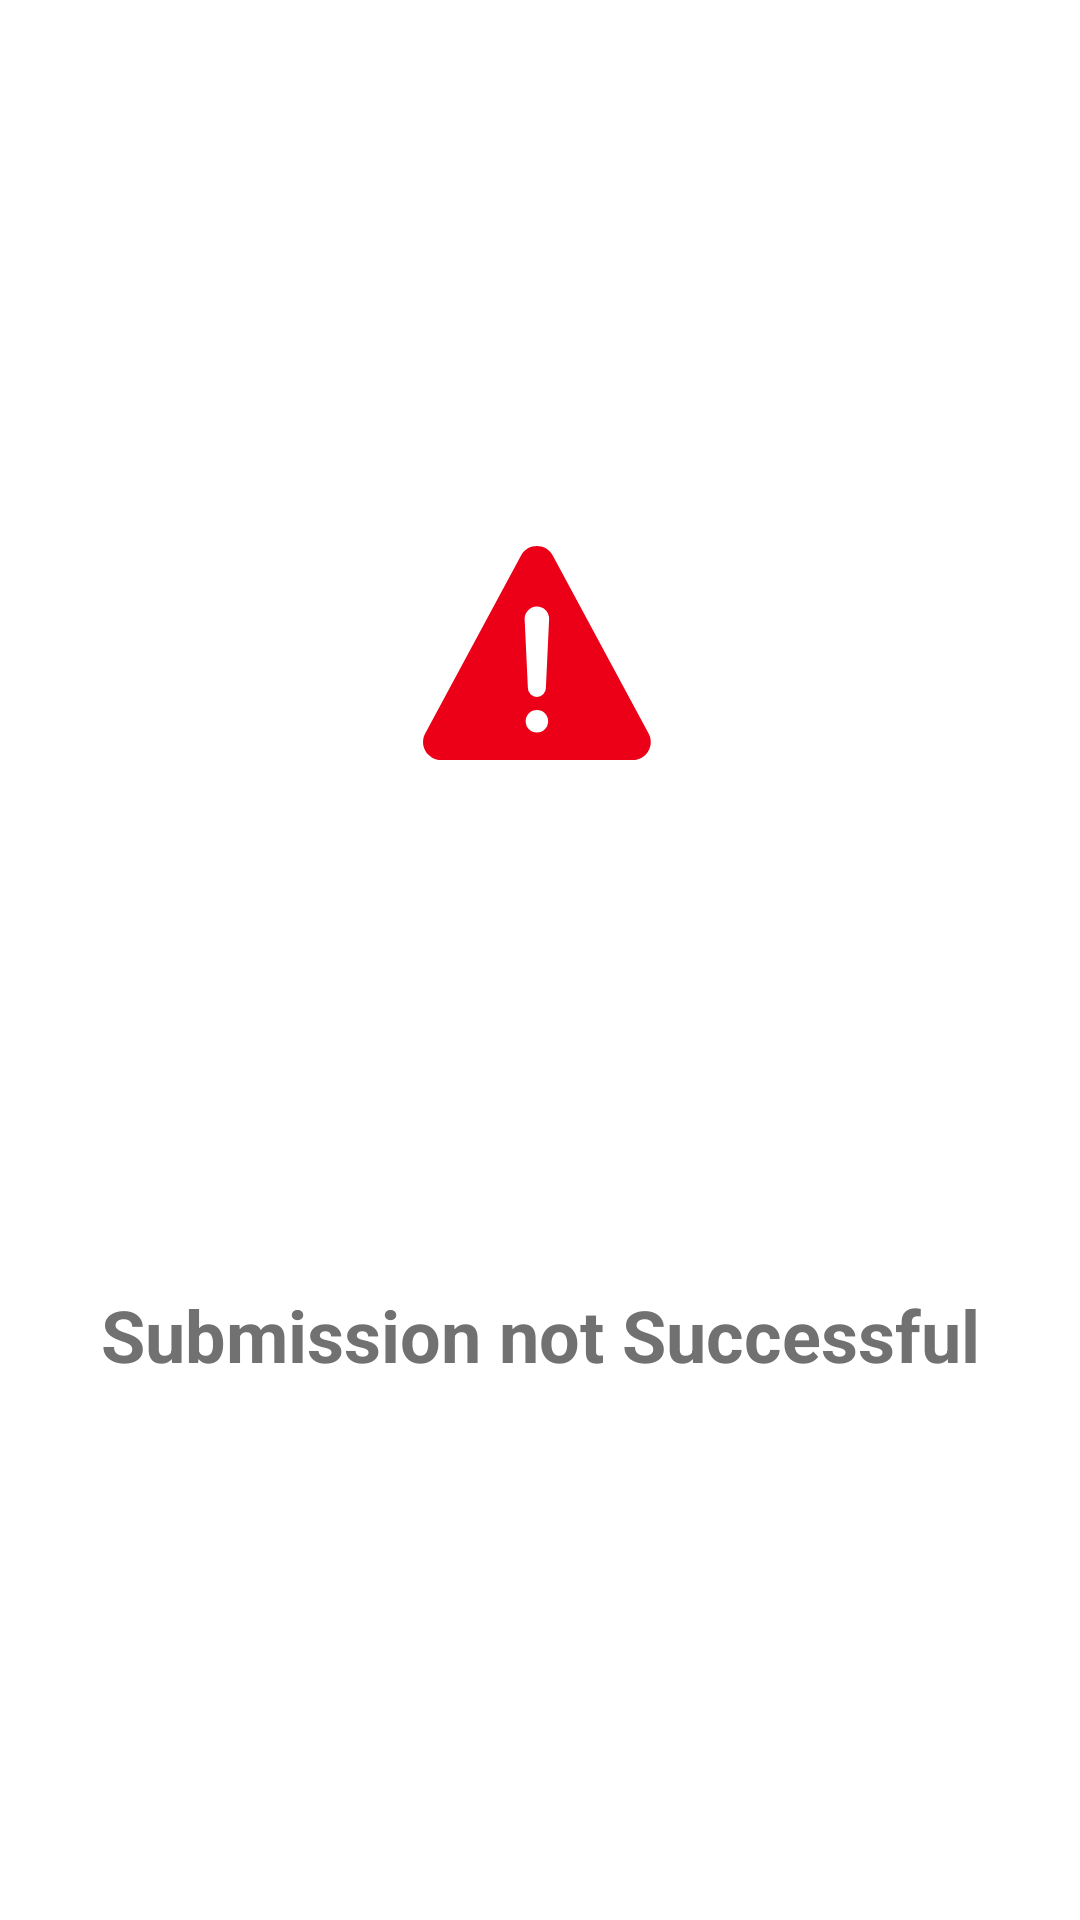

Android layout source for this screen:
<!-- AndroidManifest.xml: application theme Theme.GADSLeaderboard -->
<!-- res/layout/failed_submission_layout.xml -->
<?xml version="1.0" encoding="utf-8"?>
<androidx.constraintlayout.widget.ConstraintLayout xmlns:android="http://schemas.android.com/apk/res/android"
    xmlns:app="http://schemas.android.com/apk/res-auto"
    android:layout_width="match_parent"
    android:layout_height="wrap_content"
    android:layout_margin="16dp"
    android:background="@drawable/submission_dialog_background">

    <ImageView
        android:id="@+id/warning_image"
        android:layout_width="wrap_content"
        android:layout_height="wrap_content"
        android:layout_margin="16dp"
        android:src="@drawable/ic_warning"
        app:layout_constraintVertical_bias="0.3"
        app:layout_constraintBottom_toBottomOf="parent"
        app:layout_constraintEnd_toEndOf="parent"
        app:layout_constraintStart_toStartOf="parent"
        app:layout_constraintTop_toTopOf="parent" />

    <com.google.android.material.textview.MaterialTextView
        android:layout_width="wrap_content"
        android:layout_height="wrap_content"
        android:layout_marginTop="16dp"
        android:layout_marginBottom="32dp"
        android:text="@string/submission_not_successful_text"
        android:textAppearance="@style/TextAppearance.MaterialComponents.Headline5"
        android:textColor="@color/lighterGray"
        android:textStyle="bold"
        app:layout_constraintBottom_toBottomOf="parent"
        app:layout_constraintEnd_toEndOf="parent"
        app:layout_constraintStart_toStartOf="parent"
        app:layout_constraintTop_toBottomOf="@id/warning_image" />
</androidx.constraintlayout.widget.ConstraintLayout>
<!-- resources referenced by this layout -->
<resources>
  <color name="lighterGray">#717171</color>
  <!-- drawable ic_warning (drawable) -->
  <vector android:autoMirrored="true" android:height="96dp"
      android:viewportHeight="512" android:viewportWidth="512"
      android:width="96dp" xmlns:android="http://schemas.android.com/apk/res/android">
      <path android:fillColor="@color/red" android:pathData="M449.07,399.08 L278.64,82.58c-12.08,-22.44 -44.26,-22.44 -56.35,0L51.87,399.08A32,32 0,0 0,80 446.25L420.89,446.25A32,32 0,0 0,449.07 399.08ZM250.47,397.25a20,20 0,1 1,20 -20A20,20 0,0 1,250.47 397.25ZM272.19,196.1l-5.74,122a16,16 0,0 1,-32 0l-5.74,-121.95v0a21.73,21.73 0,0 1,21.5 -22.69h0.21a21.74,21.74 0,0 1,21.73 22.7Z"/>
  </vector>
  <!-- drawable submission_dialog_background (drawable) -->
  <?xml version="1.0" encoding="utf-8"?>
  <shape xmlns:android="http://schemas.android.com/apk/res/android"
      android:shape="rectangle"
      >
      <solid android:color="@color/white"/>
      <corners android:radius="12dp"/>
  </shape>
  <string name="submission_not_successful_text">Submission not Successful</string>
  <style name="Theme.GADSLeaderboard" parent="Theme.MaterialComponents.DayNight.NoActionBar">
          
          <item name="colorPrimary">@color/white</item>
          <item name="colorPrimaryDark">@color/black</item>
          <item name="colorAccent">@color/black</item>
          <item name="android:statusBarColor">@android:color/transparent</item>
          <item name="android:windowTranslucentStatus">true</item>
          <item name="android:windowTranslucentNavigation">true</item>
      </style>
  <color name="red">#EC0017</color>
  <color name="white">#FFFFFFFF</color>
  <color name="black">#FF000000</color>
</resources>
